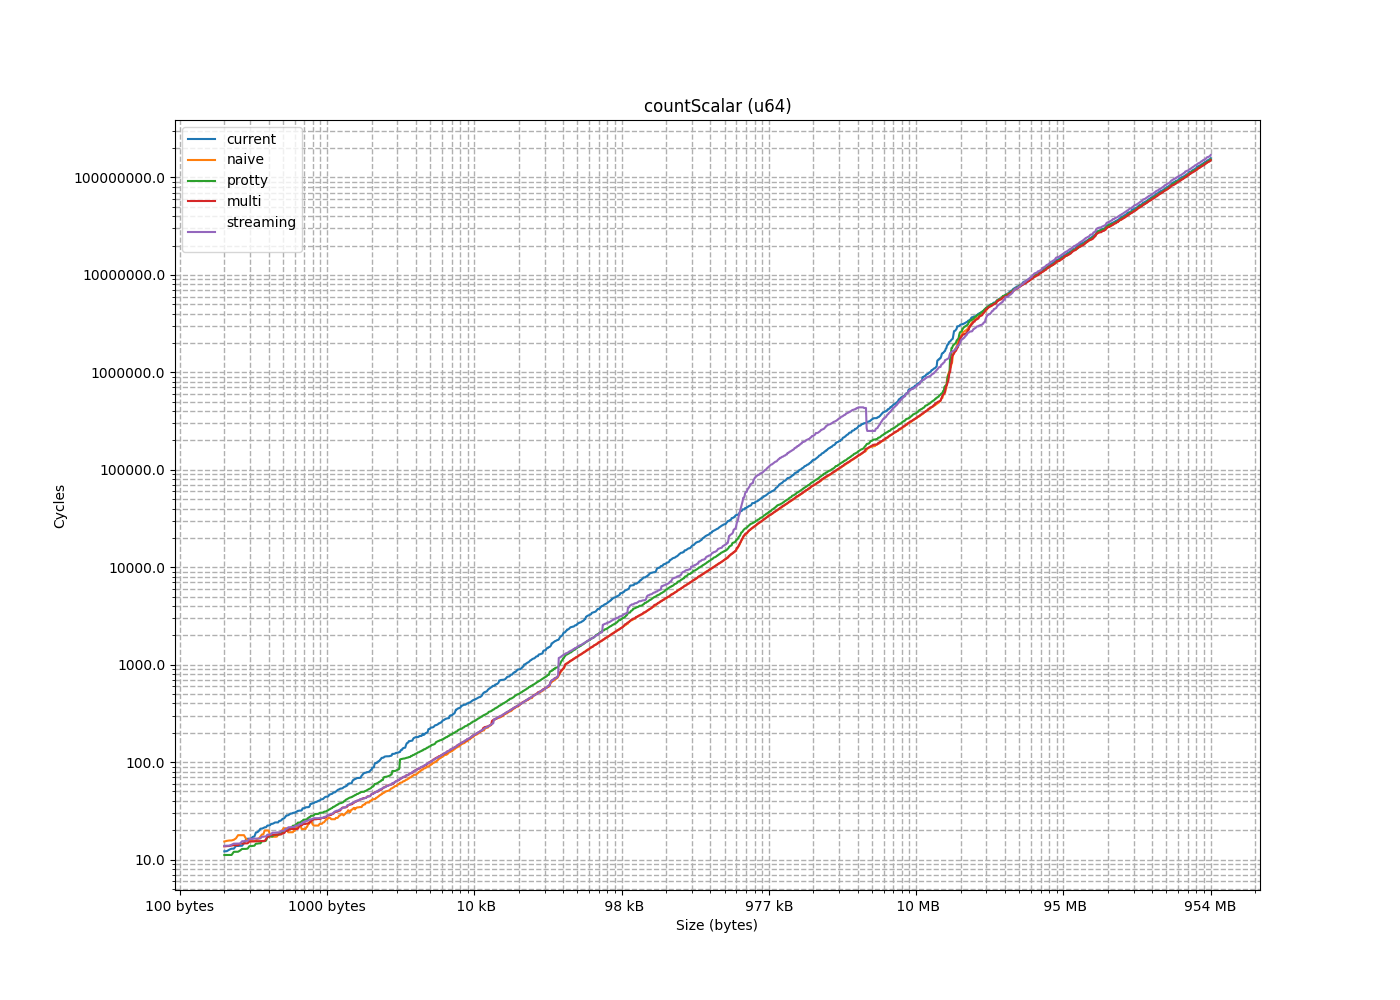

Data behind this chart, as committed beside it:
size, current, naive, protty, multi, streaming
8, 9.744, 5.208, 6.832, 7.02, 7.258
16, 10.37, 6.118, 6.801, 6.848, 7.296
24, 11.28, 6.948, 6.883, 6.802, 7.254
32, 21.9, 8.221, 6.789, 6.007, 7.314
40, 9.818, 12.04, 9.458, 14.25, 13.79
48, 10.35, 11.25, 9.454, 14.06, 13.82
56, 13.8, 15.56, 9.503, 13.95, 13.81
64, 16.4, 15.72, 9.43, 14.05, 13.81
72, 9.491, 15.97, 10.37, 13.65, 13.8
80, 10.35, 17.8, 10.3, 13.74, 13.88
88, 12.2, 19.44, 10.3, 14.64, 14.21
96, 12.06, 21.07, 10.37, 13.79, 13.8
104, 9.482, 22.99, 11.16, 12.81, 13.8
112, 10.35, 24.35, 11.16, 12.89, 13.8
120, 11.24, 26, 11.15, 13.12, 13.8
128, 12.08, 7.844, 11.16, 12.88, 13.9
136, 12.63, 9.438, 12.04, 12.87, 14.58
144, 12.16, 10.3, 12.01, 12.87, 14.57
152, 16.37, 12.18, 12.39, 12.97, 14.61
160, 13.86, 12.2, 12.02, 12.87, 14.59
168, 12.94, 13.72, 12.87, 15.38, 15.45
176, 13.8, 15.34, 12.86, 15.51, 15.56
184, 21.62, 15.71, 12.87, 15.35, 15.56
192, 21.46, 16.53, 12.96, 15.4, 15.43
200, 14.75, 18.15, 13.83, 15.47, 16.42
208, 22.35, 20.13, 13.73, 15.37, 16.46
216, 17.1, 21.29, 13.73, 15.37, 16.3
224, 17.25, 22.78, 13.87, 15.37, 16.42
232, 15.95, 24.13, 14.59, 14.57, 16.52
240, 16.37, 25.78, 14.59, 14.68, 16.29
248, 16.39, 27.56, 14.69, 14.62, 16.29
256, 33.18, 11.92, 14.69, 14.69, 16.4
264, 20.79, 11.27, 15.63, 15.55, 17.28
272, 19.01, 12, 15.43, 16.2, 17.16
280, 19.8, 12.96, 15.43, 15.43, 17.16
288, 23.23, 13.73, 15.48, 15.55, 17.26
296, 21.06, 15.45, 16.94, 18.05, 18.02
304, 19.1, 16.29, 17.84, 18.07, 18.2
312, 23.98, 17.26, 17.81, 17.92, 18.02
320, 20.77, 18.1, 17.94, 18.15, 18.02
328, 22.49, 19.91, 17.28, 18.78, 19.08
336, 23.29, 20.96, 17.25, 18.06, 18.88
344, 24.07, 22.53, 17.28, 17.97, 19.01
352, 27.5, 23.78, 17.15, 17.92, 18.96
360, 22.37, 25.55, 18.02, 17.15, 18.88
368, 23.53, 26.96, 18.15, 17.92, 18.99
376, 29.98, 28.57, 18.02, 17.61, 19.01
384, 24.96, 13.19, 18.19, 17.16, 18.88
392, 26.67, 12.87, 19.23, 18.15, 19.74
400, 25.37, 13.73, 19.11, 18.67, 19.76
408, 28.96, 14.77, 18.97, 18.56, 19.74
416, 29.69, 15.54, 19.17, 18.15, 19.73
424, 24.07, 17.16, 20.47, 20.64, 23.84
432, 24.96, 18.02, 19.73, 20.61, 20.9
440, 32.25, 19.05, 19.91, 20.48, 20.72
448, 26.1, 19.75, 19.73, 20.63, 20.59
456, 26.37, 21.47, 21.53, 20.6, 21.51
464, 34.01, 24.69, 21.37, 20.63, 21.6
472, 28.57, 24.11, 20.58, 20.55, 21.62
480, 31.68, 26.54, 20.6, 20.61, 21.45
... 1,395 more rows
